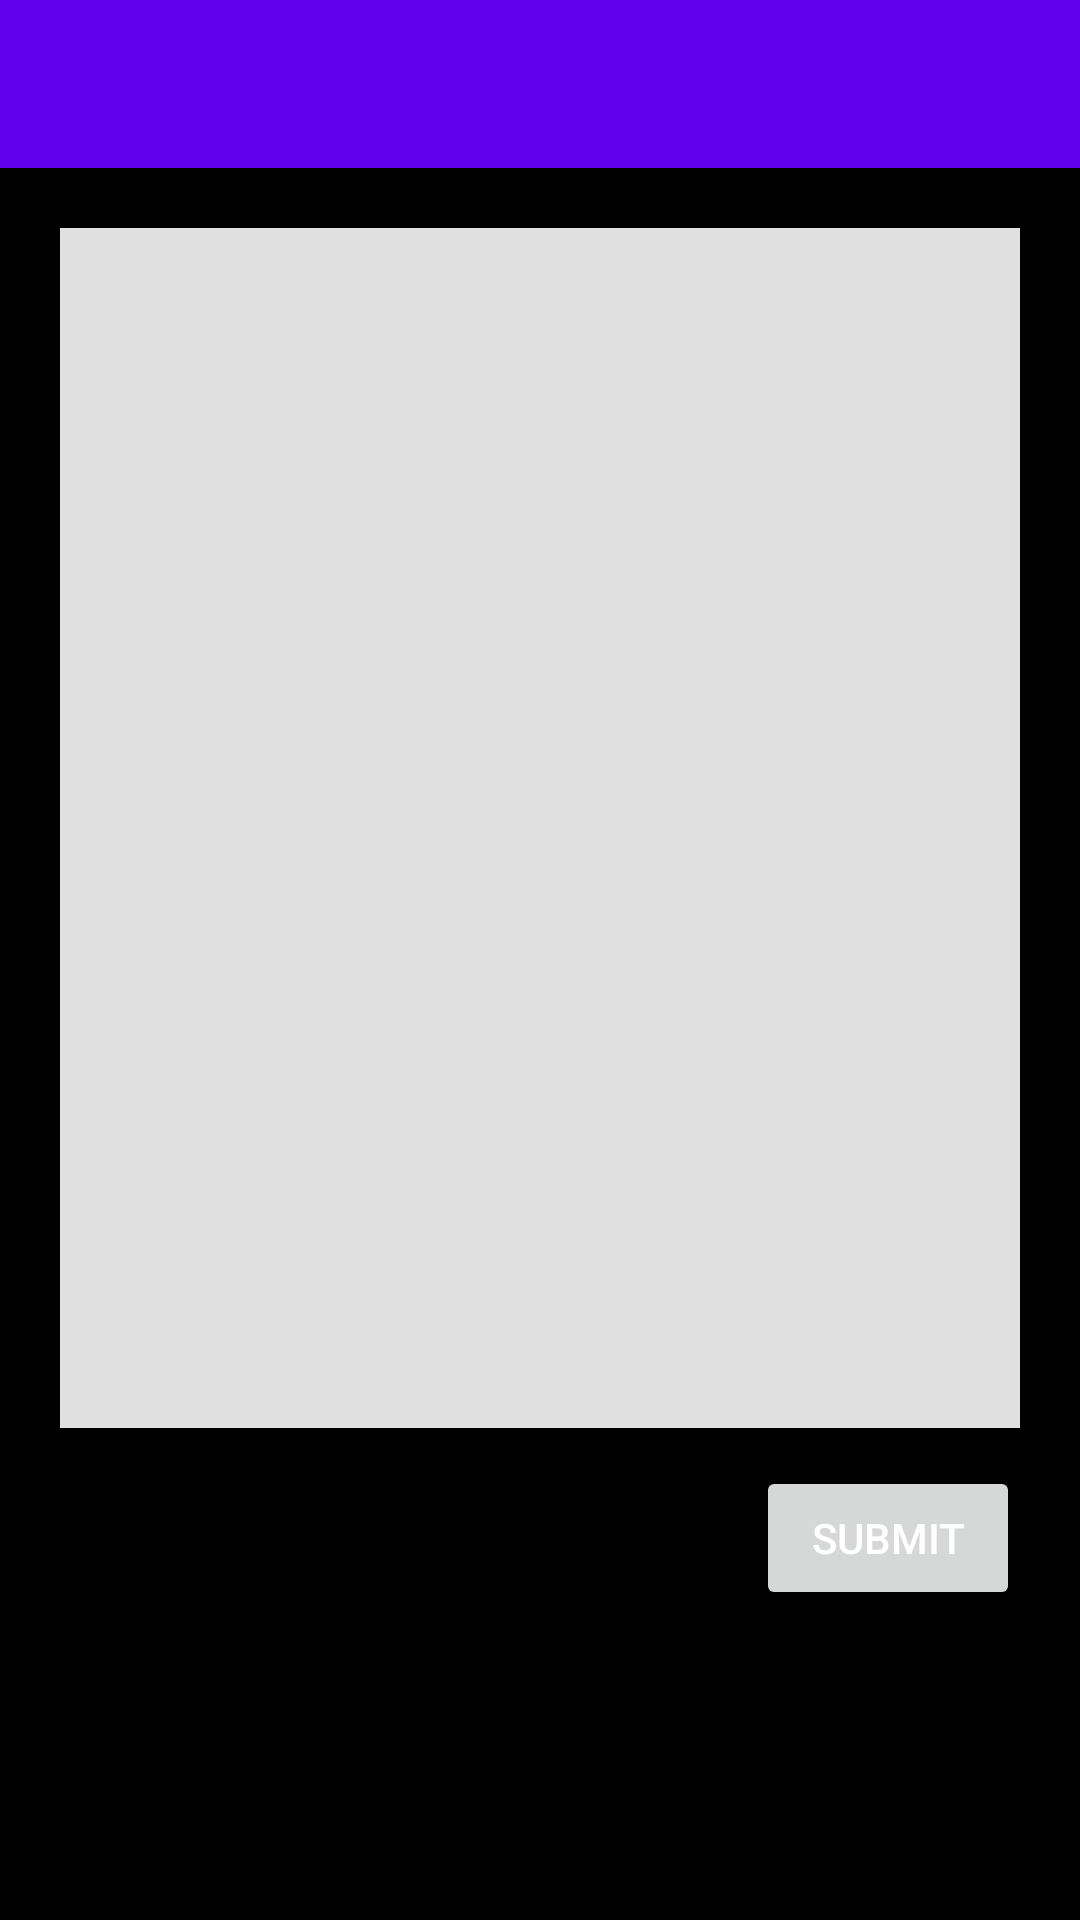

Write the Android layout XML for this screen, with the resource values it uses.
<!-- AndroidManifest.xml: activity theme Theme.ImgurSearchApplication.NoActionBar -->
<!-- res/layout/activity_image_detail.xml -->
<?xml version="1.0" encoding="utf-8"?>
<androidx.coordinatorlayout.widget.CoordinatorLayout xmlns:android="http://schemas.android.com/apk/res/android"
    xmlns:app="http://schemas.android.com/apk/res-auto"
    xmlns:tools="http://schemas.android.com/tools"
    android:layout_width="match_parent"
    android:layout_height="match_parent"
    android:background="@color/black"
    tools:context=".ui.ImageDetailActivity">

    <com.google.android.material.appbar.AppBarLayout
        android:layout_width="match_parent"
        android:layout_height="wrap_content"
        android:theme="@style/Theme.ImgurSearchApplication.AppBarOverlay">

        <androidx.appcompat.widget.Toolbar
            android:id="@+id/toolbar"
            android:layout_width="match_parent"
            android:layout_height="?attr/actionBarSize"
            android:background="?attr/colorPrimary"
            app:popupTheme="@style/Theme.ImgurSearchApplication.PopupOverlay" />

    </com.google.android.material.appbar.AppBarLayout>

    <include layout="@layout/content_image_detail" />

</androidx.coordinatorlayout.widget.CoordinatorLayout>
<!-- res/layout/content_image_detail.xml (included above) -->
<?xml version="1.0" encoding="utf-8"?>
<androidx.constraintlayout.widget.ConstraintLayout xmlns:android="http://schemas.android.com/apk/res/android"
    xmlns:app="http://schemas.android.com/apk/res-auto"
    android:layout_width="match_parent"
    android:layout_height="match_parent"
    app:layout_behavior="@string/appbar_scrolling_view_behavior">

    <ImageView
        android:id="@+id/selected_image"
        android:layout_width="match_parent"
        android:layout_height="400dp"
        android:layout_margin="20dp"
        android:src="@drawable/gray_background"
        app:layout_constraintStart_toStartOf="parent"
        app:layout_constraintTop_toTopOf="parent" />

    <TextView
        android:id="@+id/error_view"
        android:layout_width="wrap_content"
        android:layout_height="wrap_content"
        android:text="Some Error Occurred"
        android:textColor="@color/white"
        android:textSize="40dp"
        android:visibility="gone"
        app:layout_constraintBottom_toBottomOf="parent"
        app:layout_constraintEnd_toEndOf="parent"
        app:layout_constraintStart_toStartOf="parent"
        app:layout_constraintTop_toTopOf="parent" />

    <EditText
        android:id="@+id/comment_box"
        android:layout_width="0dp"
        android:layout_height="wrap_content"
        android:layout_marginTop="20dp"
        android:layout_marginStart="20dp"
        android:hint="This is comment for the image"
        android:inputType="textImeMultiLine"
        android:scrollbars="vertical"
        android:maxLines="4"
        android:minLines="4"
        android:paddingEnd="10dp"
        android:imeOptions="actionDone"
        android:textColor="@color/white"
        app:layout_constraintStart_toStartOf="parent"
        app:layout_constraintEnd_toStartOf="@+id/submit_button"
        app:layout_constraintTop_toBottomOf="@+id/selected_image" />

    <Button
        android:id="@+id/submit_button"
        android:layout_width="wrap_content"
        android:layout_height="wrap_content"
        android:layout_marginTop="20dp"
        android:layout_marginEnd="20dp"
        android:text="Submit"
        android:layout_marginBottom="8dp"
        app:layout_constraintBottom_toBottomOf="@+id/comment_box"
        android:textColor="@color/white"
        app:layout_constraintEnd_toEndOf="parent"
        app:layout_constraintTop_toBottomOf="@+id/selected_image" />

    <androidx.recyclerview.widget.RecyclerView
        android:layout_width="match_parent"
        android:layout_height="0dp"
        android:id="@+id/comments_view"
        app:layout_constraintTop_toBottomOf="@+id/comment_box"
        app:layout_constraintBottom_toBottomOf="parent"
        app:layout_constraintStart_toStartOf="parent"
        app:layoutManager="androidx.recyclerview.widget.LinearLayoutManager"
        android:layout_margin="20dp"/>


</androidx.constraintlayout.widget.ConstraintLayout>
<!-- resources referenced by this layout -->
<resources>
  <!-- drawable gray_background (drawable) -->
  <?xml version="1.0" encoding="utf-8"?>
  <shape xmlns:android="http://schemas.android.com/apk/res/android">
  <solid android:color="#E1E0E0"/>
  </shape>
  <style name="Theme.ImgurSearchApplication.AppBarOverlay" parent="ThemeOverlay.AppCompat.Dark.ActionBar" />
  <style name="Theme.ImgurSearchApplication.PopupOverlay" parent="ThemeOverlay.AppCompat.Dark" />
  <style name="Theme.ImgurSearchApplication.NoActionBar">
          <item name="windowActionBar">false</item>
          <item name="windowNoTitle">true</item>
      </style>
  <!-- not gathered from this repository: default colours our renderer supplied (Android Studio template values) -->
  <color name="black">#FF000000</color>
  <color name="white">#FFFFFFFF</color>
</resources>
